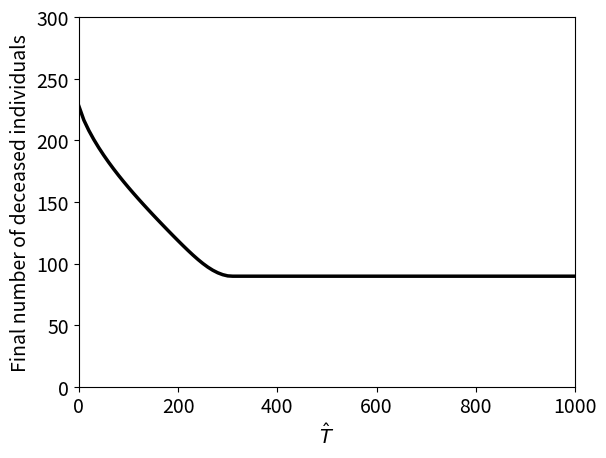

This figure's Python source:
import numpy as np
import matplotlib.pyplot as plt
from scipy.integrate import odeint

#Set parameters
N = 1000
I0 = 1
gamma = -np.log(1 - 0.3)
mu = -np.log(1 - 0.1)
gammaHat = -np.log(1 - 0.6)
muHat = -np.log(1 - 0.05)
n = 7
etaA = 2/3
etaB = 2/3
tauA = 2/3
tauB = 2/3

maxT = 80
treatmentsAvailableVals = np.linspace(0, 1000, 101)

#Define functions determining how many treatments should be given to each group based on the total number of currently available treatments, and the number of infectious individuals in each group
def fA(currentlyAvailable, IA, IB):
    return (IA / (IA + IB)) * currentlyAvailable

def fB(currentlyAvailable, IA, IB):
    return (IB / (IA + IB)) * currentlyAvailable

#Define functions to calculate number of treatments provided to each group from the number originally intended for each one as a function of the total number available and the number of infectious individuals in each group
def numTreatmentsAA(currentlyAvailable, IA, IB):
    return np.min([fA(currentlyAvailable, IA, IB), IA])

def numTreatmentsBB(currentlyAvailable, IA, IB):
    return np.min([fB(currentlyAvailable, IA, IB), IB])

def numTreatmentsBA(currentlyAvailable, IA, IB):
    return np.min([IA - numTreatmentsAA(currentlyAvailable, IA, IB), fB(currentlyAvailable, IA, IB) - numTreatmentsBB(currentlyAvailable, IA, IB)])

def numTreatmentsAB(currentlyAvailable, IA, IB):
    return np.min([IB - numTreatmentsBB(currentlyAvailable, IA, IB), fA(currentlyAvailable, IA, IB) - numTreatmentsAA(currentlyAvailable, IA, IB)])

#Calculate beta parameters
betaAA = etaA * tauA * n
betaAB = etaA * tauB * n
betaBA = etaB * tauA * n
betaBB = etaB * tauB * n

#Create list for storing final fatality numbers for each number of available treatments
finalDs = []

for treatmentsAvailable in treatmentsAvailableVals:
    
    #Set up equations (where X = [SA, SB, IA, IB, TA, TB, R, D])
    def dX_dt(X, t):
        return [-betaAA*X[2]*X[0]/N - betaBA*X[3]*X[0]/N,
                -betaAB*X[2]*X[1]/N - betaBB*X[3]*X[1]/N,
                betaAA*X[2]*X[0]/N + betaBA*X[3]*X[0]/N - numTreatmentsAA(treatmentsAvailable - (X[4] + X[5]), X[2], X[3]) - numTreatmentsBA(treatmentsAvailable - (X[4] + X[5]), X[2], X[3]) - gamma*X[2] - mu*X[2],
                betaAB*X[2]*X[1]/N + betaBB*X[3]*X[1]/N - numTreatmentsBB(treatmentsAvailable - (X[4] + X[5]), X[2], X[3]) - numTreatmentsAB(treatmentsAvailable - (X[4] + X[5]), X[2], X[3]) - gamma*X[3] - mu*X[3],
                numTreatmentsAA(treatmentsAvailable - (X[4] + X[5]), X[2], X[3]) + numTreatmentsBA(treatmentsAvailable - (X[4] + X[5]), X[2], X[3]) - gammaHat*X[4] - muHat*X[4],
                numTreatmentsBB(treatmentsAvailable - (X[4] + X[5]), X[2], X[3]) + numTreatmentsAB(treatmentsAvailable - (X[4] + X[5]), X[2], X[3]) - gammaHat*X[5] - muHat*X[5],
                gamma*X[2] + gamma*X[3] + gammaHat*X[4] + gammaHat*X[5],
                mu*X[2] + mu*X[3] + muHat*X[4] + muHat*X[5]]

    #Specify initial conditions
    SA0 = (N - I0)/2
    SB0 = (N - I0)/2
    IA0 = I0/2
    IB0 = I0/2
    TA0 = 0
    TB0 = 0
    R0 = 0
    D0 = 0
    X0 = [SA0, SB0, IA0, IB0, TA0, TB0, R0, D0]
    
    #Solve equations over specified time scale and with specified initial conditions
    plotT = range(0, maxT + 1)
    sol = odeint(dX_dt, X0, plotT)
    S = sol[:,0] + sol[:,1]
    I = sol[:,2] + sol[:,3]
    T = sol[:,4] + sol[:,5]
    R = sol[:,6]
    D = sol[:,7]

    #Check that final number of deceased individuals appears to be converging. If it is not, we should simulate for longer.
    if (abs(D[maxT] - D[maxT - 1]) > 0.1):
        print("WARNING: Possible non-convergence of fatality numbers when T-Hat = " + str(treatmentsAvailable) + ". Consider increasing maxT.")

    #Add final fatlity numbers to list
    finalDs.append(D[maxT])
    print("Completed simulation for T-Hat = " + str(treatmentsAvailable))

#Plot results
plt.rcParams.update({'font.size': 14})
plt.figure()
#Plot final fatality numbers against v
plt.plot(treatmentsAvailableVals, finalDs, 'k-', linewidth = 2.5)
plt.xlabel(r'$\hat{T}$')
plt.ylabel('Final number of deceased individuals')
plt.xlim([0,1000])
plt.ylim([0, 300])

plt.show()
